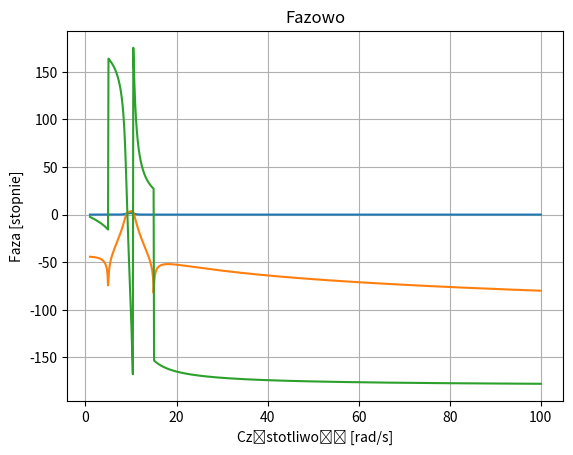

Python code for this plot:
import numpy as np
import scipy.signal as sig
import matplotlib.pyplot as plt

# m zero
pos = [-0.5 + 1j*9, -0.5 - 1j*9, -1 + 1j*10, -1 - 1j*10, -0.5 + 1j*10.5, -0.5 - 1j*10.5]
zeros = [1j*5, -1j*5, 1j*15, -1j*15]

# Tworzenie wielomianów
num = np.poly(zeros) # miejsca zerowe
den = np.poly(pos) # bieguny

# num/den
H = sig.TransferFunction(num, den) # dziedzi


w = np.linspace(1, 100, 1000)  # Zakres częstotliwości
w, h = sig.freqresp(H, w) # oblicza odpowiedź częstotliwościową układu dla wartości częstotliwości
# h to H(jw)
# alpltuda liniowa
plt.plot(w, np.abs(h))
plt.title('Ampl liniowo')
plt.xlabel('Częstotliwość [rad/s]')
plt.ylabel('|H(jω)|')
plt.grid()
plt.show()

# Charakterystyka amplitudowa w skali decybelowej

plt.plot(w, 20 * np.log10(np.abs(h)))
plt.title('Ampl decy')
plt.xlabel('Częstotliwość [rad/s]')
plt.ylabel('20log|H(jω)|')
plt.grid()
plt.show()

# Charakterystyka fazowa

plt.plot(w, np.angle(h, deg=True))
plt.title('Fazowo')
plt.xlabel('Częstotliwość [rad/s]')
plt.ylabel('Faza [stopnie]')
plt.grid()
plt.show()
